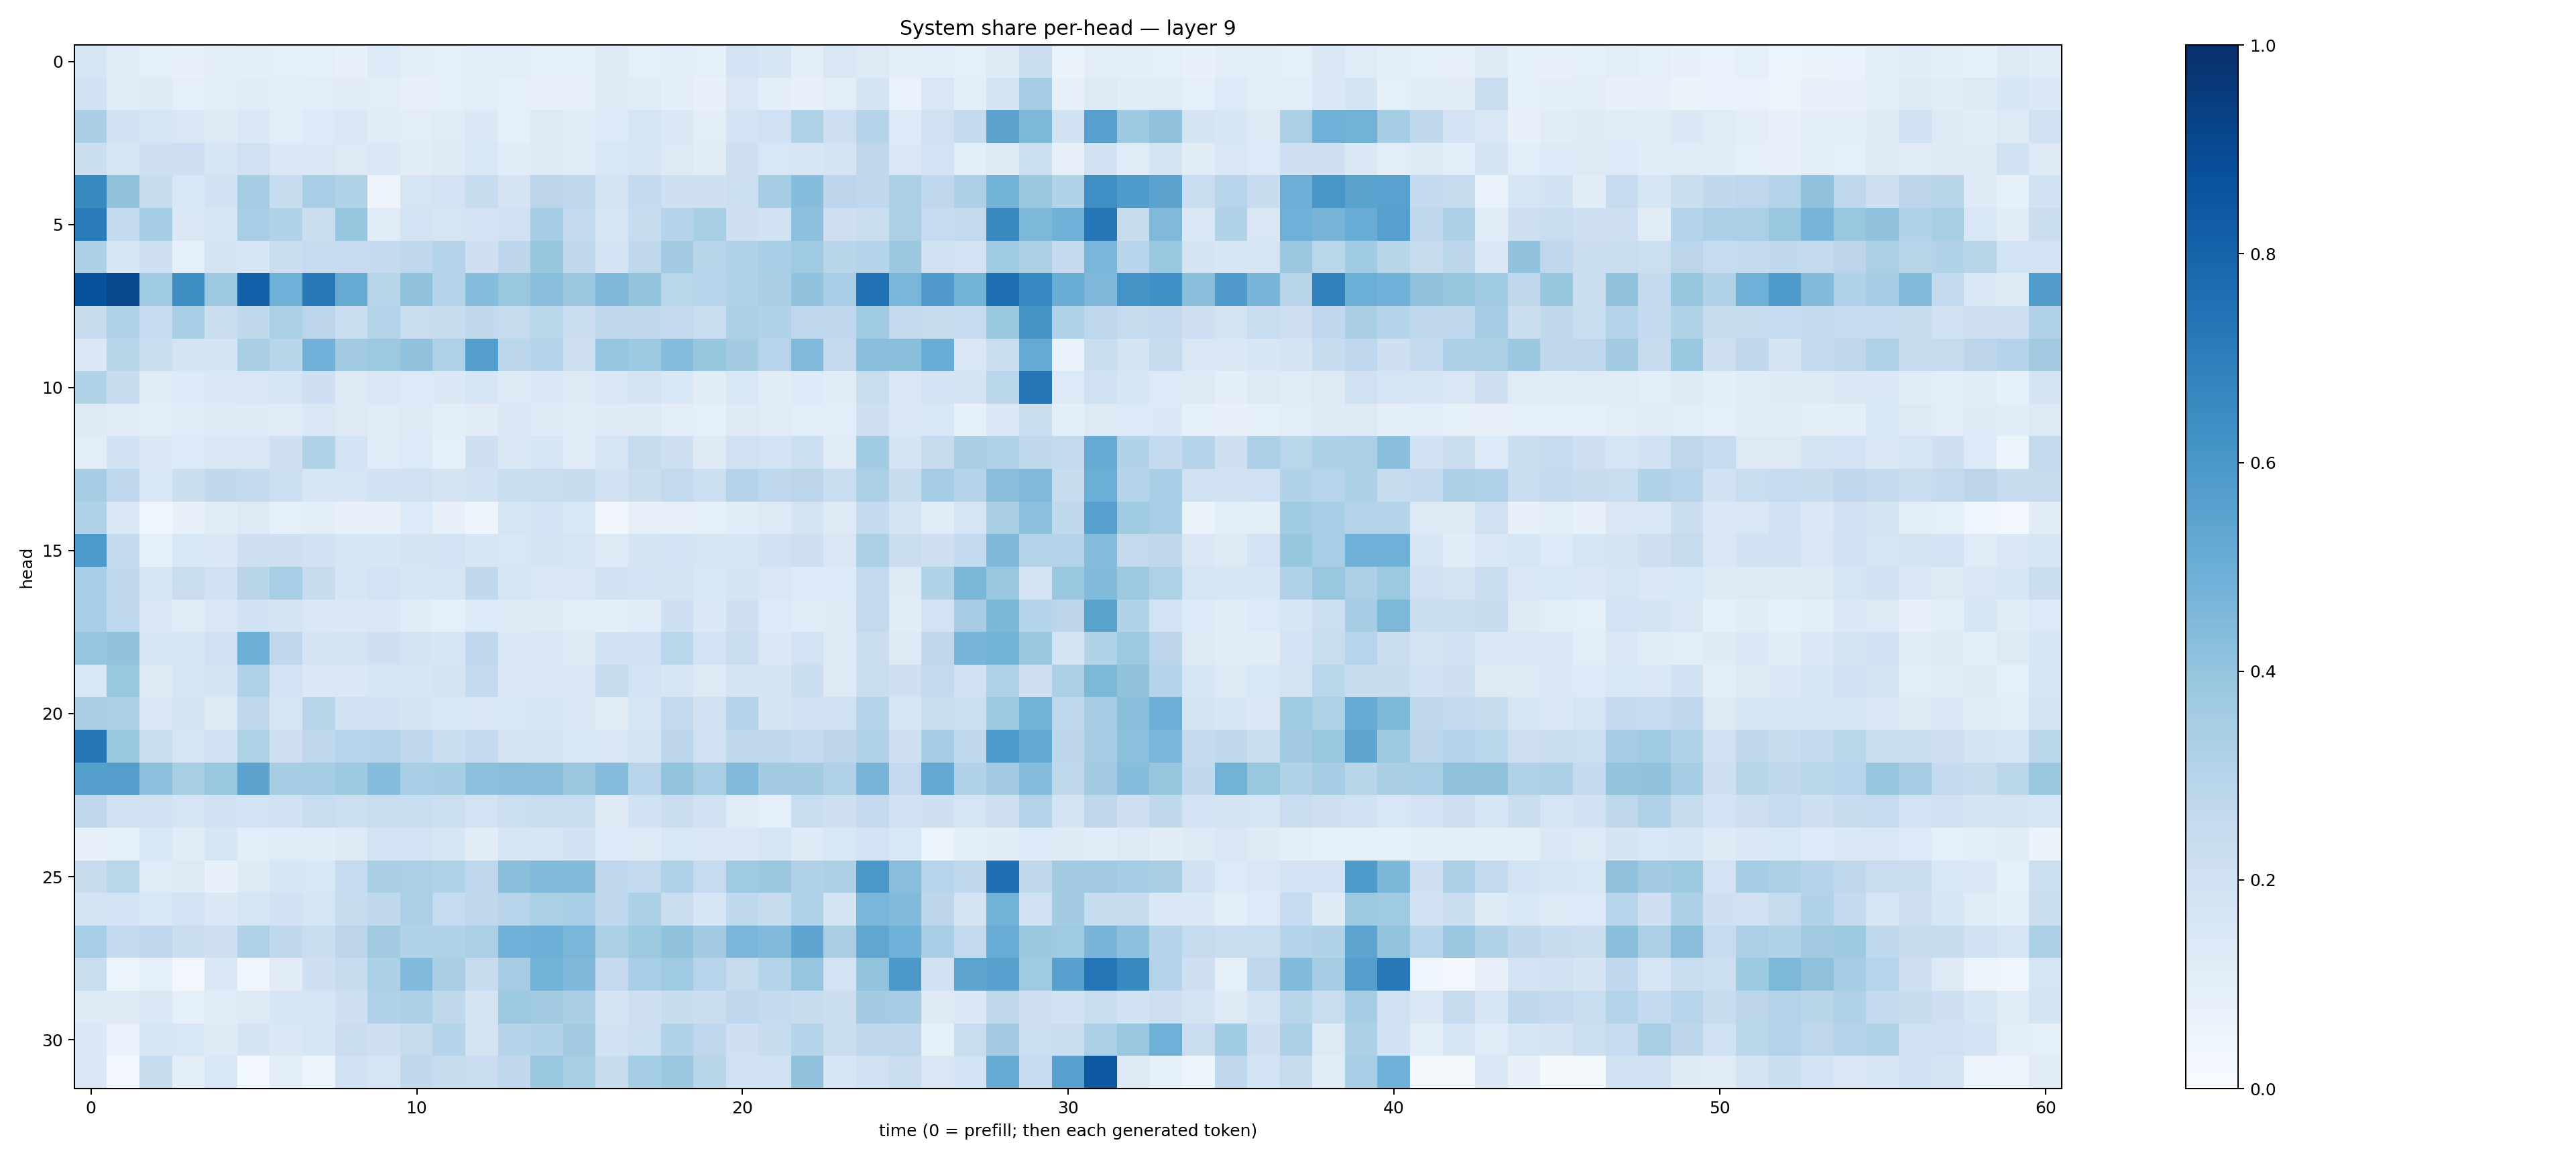

The table this chart was drawn from, first rows:
0.16280322, 0.11709374, 0.08993847, 0.071750574, 0.10421884, 0.09510452, 0.09077696, 0.08633927, 0.075861484, 0.13372032, 0.0967, 0.08688997, 0.10638877, 0.1065752, 0.08872542, 0.08500348, 0.12193974, 0.092694506, 0.10684637, 0.08985631, 0.18340069, 0.15717405, 0.09799663, 0.15083659
0.1909, 0.1172, 0.122, 0.08829, 0.09671, 0.1108, 0.09806, 0.1045, 0.1099, 0.1076, 0.08112, 0.08973, 0.1045, 0.08867, 0.08107, 0.07906, 0.1277, 0.1208, 0.09454, 0.07376, 0.1523, 0.1013, 0.0789, 0.1024
0.3379, 0.195, 0.1657, 0.1519, 0.1223, 0.1482, 0.1062, 0.1353, 0.1439, 0.1156, 0.1043, 0.1191, 0.1403, 0.09015, 0.1269, 0.1178, 0.1359, 0.1675, 0.1472, 0.1052, 0.1806, 0.2001, 0.3234, 0.2139
0.2253, 0.1678, 0.2106, 0.2073, 0.1639, 0.1989, 0.1465, 0.1411, 0.1252, 0.1424, 0.1125, 0.1279, 0.1558, 0.1148, 0.1215, 0.1198, 0.153, 0.1585, 0.1315, 0.1104, 0.212, 0.1561, 0.1612, 0.1743
0.6597, 0.4087, 0.235, 0.1534, 0.1888, 0.3519, 0.2352, 0.3449, 0.3122, 0.04911, 0.1648, 0.1822, 0.2386, 0.1732, 0.282, 0.2694, 0.1759, 0.2515, 0.2081, 0.2046, 0.218, 0.3551, 0.4328, 0.2783
0.7102, 0.2558, 0.3547, 0.1455, 0.1589, 0.3452, 0.3132, 0.2229, 0.3912, 0.1176, 0.1838, 0.1693, 0.1822, 0.2001, 0.3544, 0.2608, 0.1652, 0.2368, 0.3033, 0.34, 0.2058, 0.1894, 0.4174, 0.2115
0.3285, 0.1591, 0.2083, 0.08952, 0.1743, 0.1626, 0.2285, 0.2482, 0.2489, 0.2543, 0.277, 0.3066, 0.2095, 0.2787, 0.3933, 0.2715, 0.1808, 0.2701, 0.3593, 0.2914, 0.3186, 0.3461, 0.3702, 0.2904
0.8689, 0.909, 0.3699, 0.6389, 0.3766, 0.8172, 0.4911, 0.7196, 0.5133, 0.2901, 0.4092, 0.2985, 0.4297, 0.3878, 0.4265, 0.3825, 0.4499, 0.402, 0.2868, 0.2947, 0.3141, 0.336, 0.4058, 0.347
0.2349, 0.3198, 0.248, 0.3452, 0.2191, 0.2633, 0.3319, 0.2831, 0.2341, 0.3059, 0.2293, 0.239, 0.2639, 0.2433, 0.2885, 0.229, 0.2655, 0.2618, 0.2576, 0.2305, 0.3311, 0.3087, 0.2676, 0.2742
0.1424, 0.2928, 0.2254, 0.1792, 0.1774, 0.3388, 0.2891, 0.481, 0.3607, 0.3766, 0.4029, 0.3239, 0.5685, 0.2792, 0.3021, 0.2069, 0.3976, 0.3716, 0.4327, 0.3943, 0.3564, 0.2959, 0.4448, 0.2592
0.3157, 0.2416, 0.1139, 0.1363, 0.1377, 0.152, 0.1687, 0.2075, 0.1318, 0.1426, 0.1341, 0.1372, 0.1696, 0.1285, 0.1379, 0.1317, 0.1411, 0.1727, 0.1526, 0.1097, 0.1558, 0.1108, 0.1338, 0.1118
0.13, 0.1151, 0.1002, 0.1182, 0.1234, 0.1223, 0.118, 0.1422, 0.1303, 0.1189, 0.1259, 0.1002, 0.1131, 0.1434, 0.1222, 0.1207, 0.1213, 0.1243, 0.1033, 0.09356, 0.1299, 0.1207, 0.108, 0.1056
0.1064, 0.1916, 0.1473, 0.1333, 0.1504, 0.1514, 0.2038, 0.3161, 0.1843, 0.119, 0.1331, 0.08778, 0.2081, 0.1381, 0.1584, 0.1177, 0.1695, 0.2424, 0.2056, 0.1317, 0.2013, 0.1841, 0.2174, 0.1194
0.3513, 0.2684, 0.1556, 0.223, 0.2617, 0.2577, 0.2166, 0.1609, 0.1657, 0.1899, 0.1981, 0.1768, 0.1941, 0.2308, 0.2283, 0.239, 0.1924, 0.2193, 0.2596, 0.216, 0.3056, 0.2753, 0.285, 0.2325
0.3183, 0.1455, 0.03632, 0.0753, 0.1147, 0.1277, 0.09066, 0.09427, 0.07448, 0.07234, 0.1346, 0.07607, 0.04839, 0.165, 0.187, 0.1548, 0.03493, 0.07879, 0.07844, 0.09364, 0.1169, 0.1258, 0.178, 0.1255
0.5872, 0.2561, 0.09046, 0.154, 0.14, 0.2091, 0.2044, 0.1927, 0.1593, 0.1596, 0.1728, 0.18, 0.1619, 0.1552, 0.1735, 0.1691, 0.127, 0.1744, 0.1845, 0.1708, 0.1588, 0.197, 0.2125, 0.1518
0.344, 0.2636, 0.1574, 0.2303, 0.1893, 0.2925, 0.3442, 0.2377, 0.1613, 0.1856, 0.164, 0.1666, 0.264, 0.1642, 0.1492, 0.1504, 0.1936, 0.1869, 0.1781, 0.1542, 0.1781, 0.1523, 0.1357, 0.134
0.3468, 0.2666, 0.1424, 0.1208, 0.1508, 0.1882, 0.1782, 0.1484, 0.1393, 0.1435, 0.1143, 0.09273, 0.1353, 0.1258, 0.1283, 0.1086, 0.1013, 0.1182, 0.2035, 0.1402, 0.2098, 0.133, 0.1202, 0.1212
0.3954, 0.4042, 0.1614, 0.1581, 0.2006, 0.4951, 0.2685, 0.1773, 0.1728, 0.2094, 0.1763, 0.1567, 0.2681, 0.1438, 0.1513, 0.1312, 0.1882, 0.203, 0.289, 0.1855, 0.2282, 0.1408, 0.1811, 0.1318
0.1546, 0.3871, 0.1307, 0.1661, 0.1734, 0.3195, 0.1833, 0.1382, 0.1476, 0.157, 0.1619, 0.1753, 0.2551, 0.1437, 0.1381, 0.1408, 0.2378, 0.1863, 0.1618, 0.1291, 0.1742, 0.1773, 0.2204, 0.1281
0.338, 0.3301, 0.15, 0.1767, 0.1308, 0.2665, 0.1707, 0.2913, 0.1974, 0.1917, 0.177, 0.1562, 0.1429, 0.154, 0.1669, 0.1438, 0.1123, 0.1582, 0.2595, 0.1897, 0.3, 0.1738, 0.1991, 0.1947
0.7307, 0.3862, 0.2326, 0.1691, 0.189, 0.3224, 0.2113, 0.2673, 0.2958, 0.3011, 0.2666, 0.2209, 0.2502, 0.1747, 0.173, 0.1544, 0.143, 0.1739, 0.2817, 0.1986, 0.273, 0.2719, 0.2508, 0.2813
0.5633, 0.569, 0.4146, 0.3412, 0.3837, 0.5447, 0.3509, 0.3527, 0.3734, 0.432, 0.3446, 0.3526, 0.4163, 0.4275, 0.4237, 0.3824, 0.4319, 0.2967, 0.4013, 0.3458, 0.4453, 0.3574, 0.3557, 0.3176
0.2749, 0.1954, 0.1957, 0.1676, 0.189, 0.1848, 0.1941, 0.2341, 0.2186, 0.2321, 0.2338, 0.2172, 0.1837, 0.2187, 0.229, 0.2339, 0.1247, 0.1945, 0.2217, 0.194, 0.1199, 0.08673, 0.2329, 0.2052
0.07431, 0.08759, 0.1541, 0.116, 0.1599, 0.1065, 0.1178, 0.1137, 0.1289, 0.1862, 0.1799, 0.1635, 0.1102, 0.1705, 0.1669, 0.1906, 0.1345, 0.1262, 0.1549, 0.1448, 0.1441, 0.1676, 0.1224, 0.1558
0.2394, 0.2876, 0.118, 0.1317, 0.07083, 0.1282, 0.1565, 0.1525, 0.2485, 0.3379, 0.3332, 0.3177, 0.2751, 0.4248, 0.4479, 0.4396, 0.2695, 0.2604, 0.3197, 0.2466, 0.3702, 0.3807, 0.3198, 0.3269
0.1742, 0.1833, 0.1552, 0.1815, 0.1433, 0.1666, 0.1922, 0.1649, 0.2407, 0.2627, 0.3337, 0.2492, 0.2722, 0.2967, 0.3338, 0.345, 0.2682, 0.3309, 0.2204, 0.1617, 0.2671, 0.2398, 0.3194, 0.1759
0.3441, 0.2552, 0.2742, 0.2249, 0.2073, 0.3175, 0.2636, 0.2328, 0.2851, 0.3628, 0.3093, 0.3087, 0.3333, 0.4852, 0.4945, 0.4636, 0.3316, 0.3726, 0.4062, 0.3565, 0.4633, 0.4449, 0.5366, 0.3391
0.2241, 0.06077, 0.09228, 0.02502, 0.1436, 0.04471, 0.1132, 0.2065, 0.243, 0.3313, 0.4452, 0.3363, 0.238, 0.3482, 0.4804, 0.4498, 0.2532, 0.3445, 0.3703, 0.2959, 0.2427, 0.3024, 0.3958, 0.1866
0.1249, 0.1246, 0.1397, 0.09223, 0.1194, 0.126, 0.1606, 0.1576, 0.2102, 0.3196, 0.3291, 0.2706, 0.1775, 0.3754, 0.3581, 0.3361, 0.1772, 0.2145, 0.2372, 0.2221, 0.2661, 0.2568, 0.2356, 0.2252
0.1471, 0.06676, 0.1638, 0.1553, 0.1227, 0.1725, 0.1463, 0.1627, 0.2278, 0.2043, 0.2423, 0.3042, 0.1748, 0.302, 0.3115, 0.3612, 0.195, 0.2155, 0.3094, 0.2754, 0.2054, 0.2361, 0.3012, 0.2264
0.1409, 0.03035, 0.2351, 0.09568, 0.1528, 0.02412, 0.101, 0.05162, 0.1994, 0.168, 0.2624, 0.241, 0.2295, 0.2688, 0.3845, 0.3424, 0.2395, 0.3528, 0.3825, 0.2922, 0.2007, 0.194, 0.4084, 0.1612
